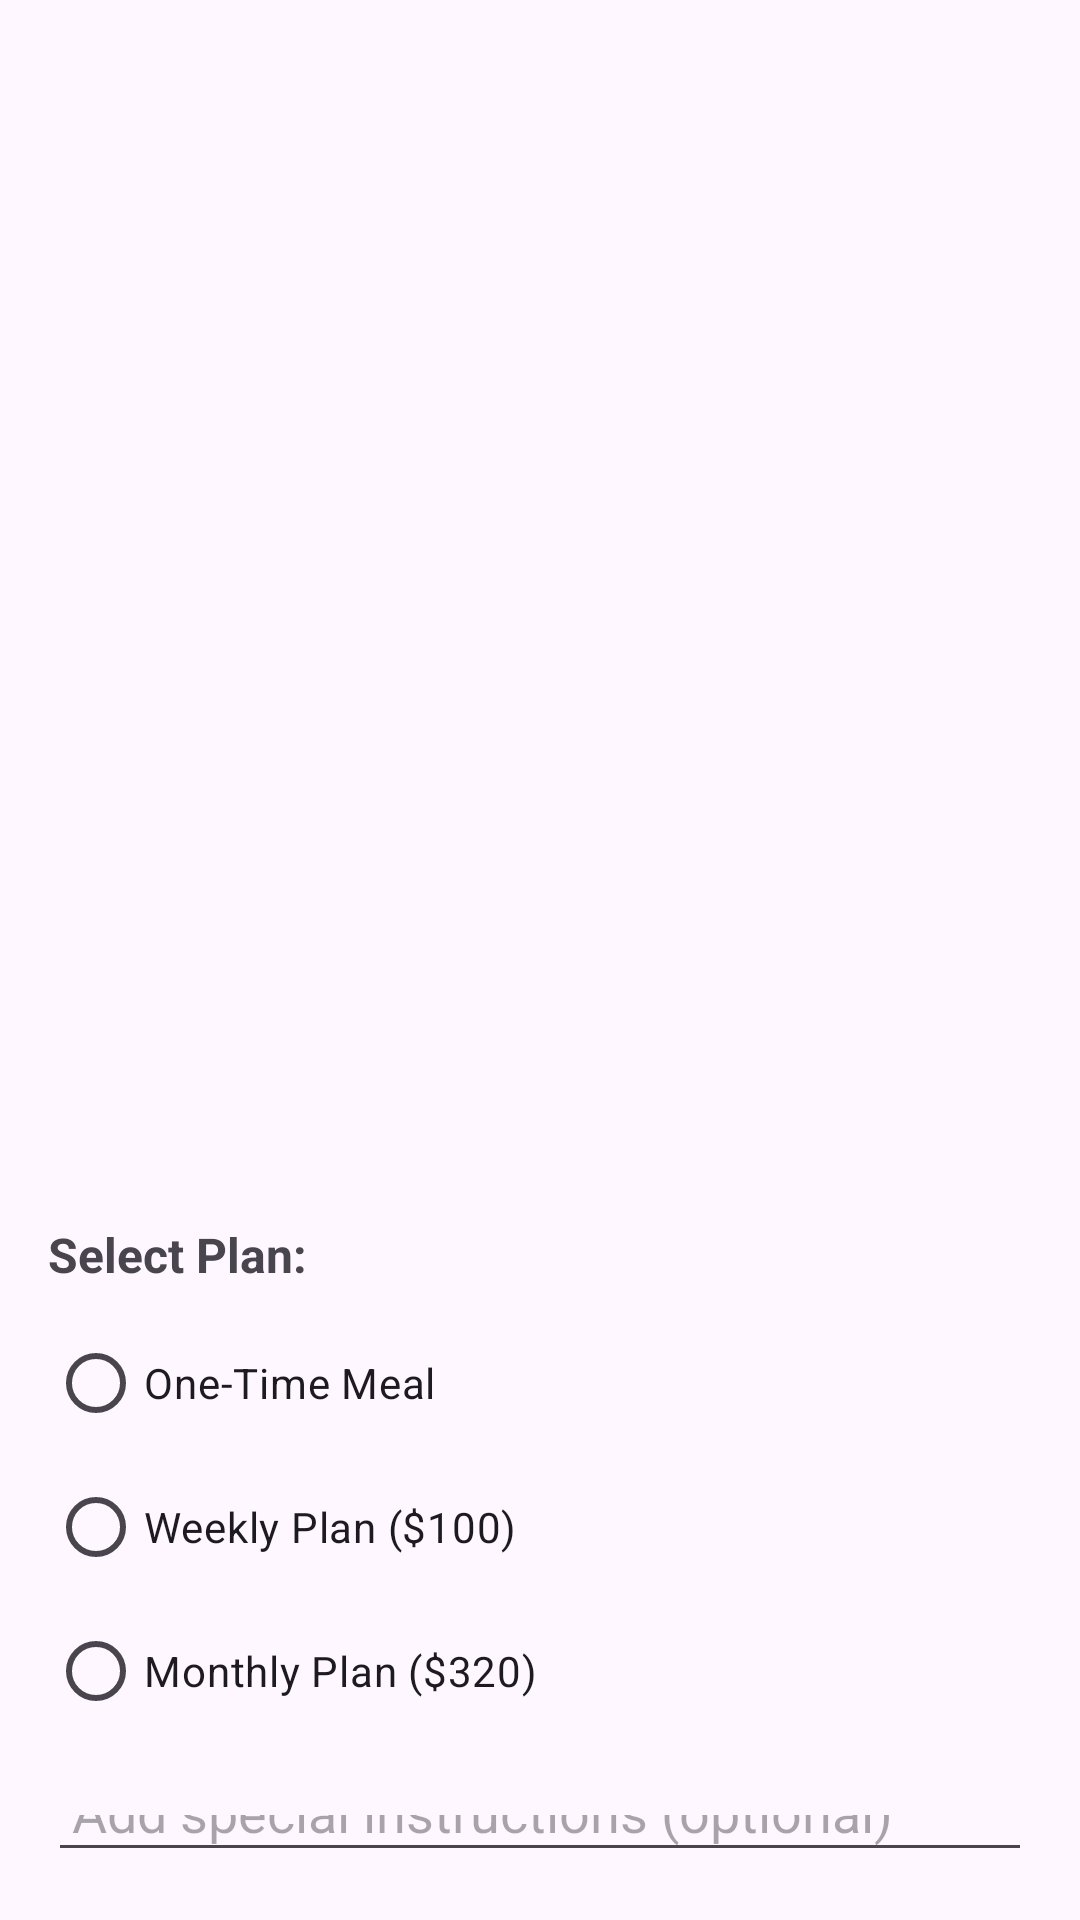

Layout XML and referenced resources for this Android screen:
<!-- AndroidManifest.xml: application theme Theme.TiffinCart -->
<!-- res/layout/activity_tiffin_details.xml -->
<LinearLayout
    xmlns:android="http://schemas.android.com/apk/res/android"
    android:layout_width="match_parent"
    android:layout_height="match_parent"
    android:orientation="vertical"
    android:padding="16dp">

    <ImageView
        android:id="@+id/tiffinImage"
        android:layout_width="match_parent"
        android:layout_height="200dp"
        android:scaleType="centerCrop" />

    <TextView
        android:id="@+id/tiffinName"
        android:layout_width="wrap_content"
        android:layout_height="wrap_content"
        android:textSize="20sp"
        android:textStyle="bold"
        android:paddingTop="8dp" />

    <TextView
        android:id="@+id/tiffinDescription"
        android:layout_width="wrap_content"
        android:layout_height="wrap_content"
        android:paddingTop="8dp" />

    <TextView
        android:id="@+id/tiffinPrice"
        android:layout_width="wrap_content"
        android:layout_height="wrap_content"
        android:textSize="18sp"
        android:textStyle="bold"
        android:paddingTop="8dp" />

    <TextView
        android:id="@+id/tiffinCalories"
        android:layout_width="wrap_content"
        android:layout_height="wrap_content"
        android:paddingTop="8dp" />

    <TextView
        android:id="@+id/tiffinIngredients"
        android:layout_width="wrap_content"
        android:layout_height="wrap_content"
        android:paddingTop="8dp" />

    <TextView
        android:id="@+id/tiffinRestaurant"
        android:layout_width="wrap_content"
        android:layout_height="wrap_content"
        android:paddingTop="8dp" />

    
    <TextView
        android:id="@+id/selectPlanLabel"
        android:layout_width="wrap_content"
        android:layout_height="wrap_content"
        android:text="Select Plan:"
        android:textSize="16sp"
        android:textStyle="bold"
        android:layout_marginTop="16dp" />

    <RadioGroup
        android:id="@+id/planOptionsGroup"
        android:layout_width="match_parent"
        android:layout_height="wrap_content"
        android:orientation="vertical"
        android:layout_marginTop="8dp">

        <RadioButton
            android:id="@+id/oneTimeMealOption"
            android:layout_width="wrap_content"
            android:layout_height="wrap_content"
            android:text="One-Time Meal" />

        <RadioButton
            android:id="@+id/weeklyPlanOption"
            android:layout_width="wrap_content"
            android:layout_height="wrap_content"
            android:text="Weekly Plan ($100)" />

        <RadioButton
            android:id="@+id/monthlyPlanOption"
            android:layout_width="wrap_content"
            android:layout_height="wrap_content"
            android:text="Monthly Plan ($320)" />
    </RadioGroup>
    <EditText
        android:id="@+id/specialInstructions"
        android:layout_width="match_parent"
        android:layout_height="wrap_content"
        android:hint="@string/add_special_instructions_optional"
        android:padding="8dp"
        android:layout_marginTop="16dp"
        android:inputType="textMultiLine"
        android:minLines="3" />

    <Button
        android:id="@+id/addToCartButton"
        android:layout_width="match_parent"
        android:layout_height="wrap_content"
        android:text="@string/add_cart"
        android:layout_marginTop="16dp" />
</LinearLayout>
<!-- resources referenced by this layout -->
<resources>
  <string name="add_cart">Add to Cart</string>
  <string name="add_special_instructions_optional">Add special instructions (optional)</string>
  <style name="Theme.TiffinCart" parent="Base.Theme.TiffinCart" />
  <style name="Base.Theme.TiffinCart" parent="Theme.Material3.DayNight.NoActionBar">
          
          
      </style>
</resources>
